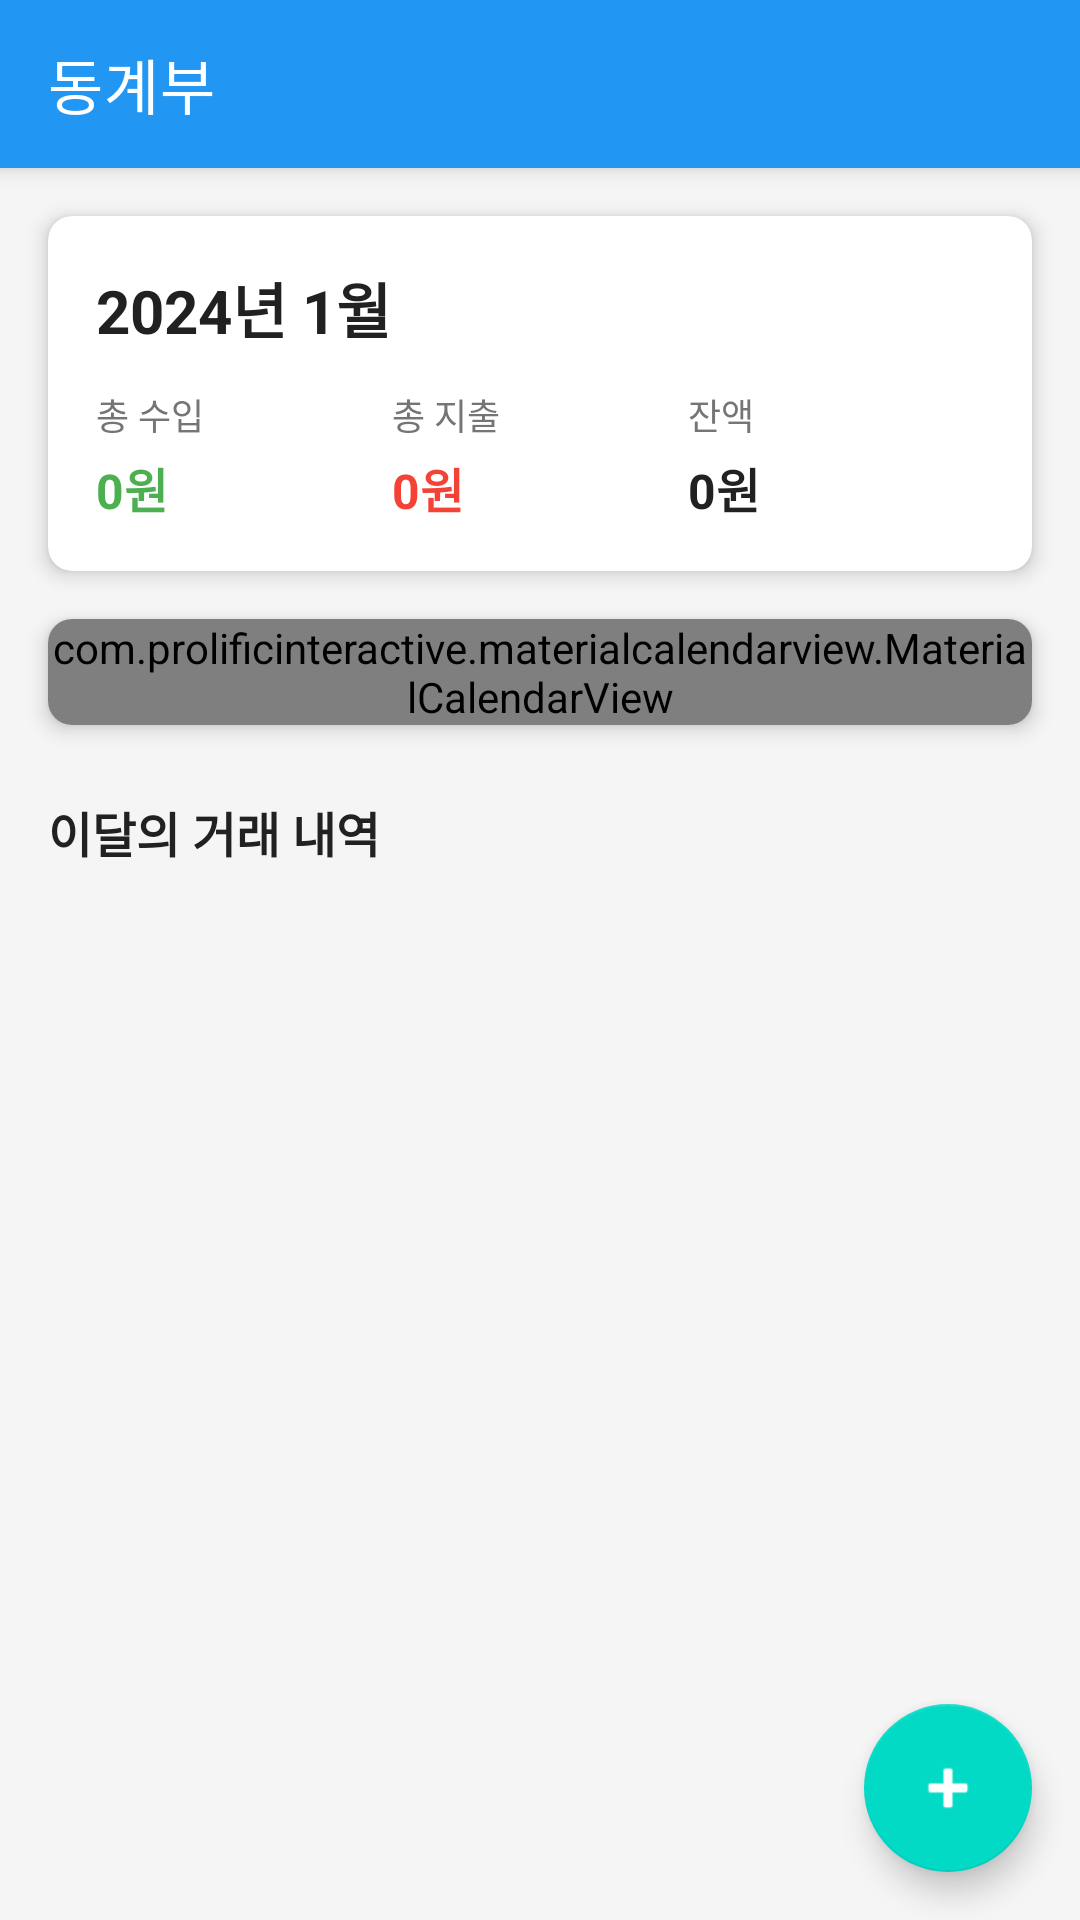

Produce the Android XML layout that renders to this screen, including the resource entries it uses.
<!-- AndroidManifest.xml: activity theme Theme.FinanceTracker.NoActionBar -->
<!-- res/layout/activity_main.xml -->
<?xml version="1.0" encoding="utf-8"?>
<androidx.coordinatorlayout.widget.CoordinatorLayout
    xmlns:android="http://schemas.android.com/apk/res/android"
    xmlns:app="http://schemas.android.com/apk/res-auto"
    android:layout_width="match_parent"
    android:layout_height="match_parent"
    android:background="@color/background">

    <com.google.android.material.appbar.AppBarLayout
        android:id="@+id/appBarLayout"
        android:layout_width="match_parent"
        android:layout_height="wrap_content"
        android:background="@color/primary"
        app:elevation="4dp">

        <androidx.appcompat.widget.Toolbar
            android:id="@+id/toolbar"
            android:layout_width="match_parent"
            android:layout_height="?attr/actionBarSize"
            app:title="@string/app_name"
            app:titleTextColor="@color/white"
            app:popupTheme="@style/ThemeOverlay.AppCompat.Light" />

    </com.google.android.material.appbar.AppBarLayout>

    <androidx.core.widget.NestedScrollView
        android:layout_width="match_parent"
        android:layout_height="match_parent"
        app:layout_behavior="@string/appbar_scrolling_view_behavior">

        <LinearLayout
            android:layout_width="match_parent"
            android:layout_height="wrap_content"
            android:orientation="vertical">

            
            <androidx.cardview.widget.CardView
                android:layout_width="match_parent"
                android:layout_height="wrap_content"
                android:layout_margin="16dp"
                app:cardCornerRadius="8dp"
                app:cardElevation="4dp">

                <LinearLayout
                    android:layout_width="match_parent"
                    android:layout_height="wrap_content"
                    android:orientation="vertical"
                    android:padding="16dp">

                    <TextView
                        android:id="@+id/monthYearText"
                        android:layout_width="wrap_content"
                        android:layout_height="wrap_content"
                        android:text="2024년 1월"
                        android:textSize="20sp"
                        android:textStyle="bold"
                        android:textColor="@color/text_primary"/>

                    <LinearLayout
                        android:layout_width="match_parent"
                        android:layout_height="wrap_content"
                        android:orientation="horizontal"
                        android:layout_marginTop="12dp">

                        <LinearLayout
                            android:layout_width="0dp"
                            android:layout_height="wrap_content"
                            android:layout_weight="1"
                            android:orientation="vertical">

                            <TextView
                                android:layout_width="wrap_content"
                                android:layout_height="wrap_content"
                                android:text="@string/total_income"
                                android:textSize="12sp"
                                android:textColor="@color/text_secondary"/>

                            <TextView
                                android:id="@+id/totalIncomeText"
                                android:layout_width="wrap_content"
                                android:layout_height="wrap_content"
                                android:text="0원"
                                android:textSize="16sp"
                                android:textStyle="bold"
                                android:textColor="@color/income_color"
                                android:layout_marginTop="4dp"/>
                        </LinearLayout>

                        <LinearLayout
                            android:layout_width="0dp"
                            android:layout_height="wrap_content"
                            android:layout_weight="1"
                            android:orientation="vertical">

                            <TextView
                                android:layout_width="wrap_content"
                                android:layout_height="wrap_content"
                                android:text="@string/total_expense"
                                android:textSize="12sp"
                                android:textColor="@color/text_secondary"/>

                            <TextView
                                android:id="@+id/totalExpenseText"
                                android:layout_width="wrap_content"
                                android:layout_height="wrap_content"
                                android:text="0원"
                                android:textSize="16sp"
                                android:textStyle="bold"
                                android:textColor="@color/expense_color"
                                android:layout_marginTop="4dp"/>
                        </LinearLayout>

                        <LinearLayout
                            android:layout_width="0dp"
                            android:layout_height="wrap_content"
                            android:layout_weight="1"
                            android:orientation="vertical">

                            <TextView
                                android:layout_width="wrap_content"
                                android:layout_height="wrap_content"
                                android:text="@string/balance"
                                android:textSize="12sp"
                                android:textColor="@color/text_secondary"/>

                            <TextView
                                android:id="@+id/balanceText"
                                android:layout_width="wrap_content"
                                android:layout_height="wrap_content"
                                android:text="0원"
                                android:textSize="16sp"
                                android:textStyle="bold"
                                android:textColor="@color/text_primary"
                                android:layout_marginTop="4dp"/>
                        </LinearLayout>
                    </LinearLayout>
                </LinearLayout>
            </androidx.cardview.widget.CardView>

            
            <androidx.cardview.widget.CardView
                android:layout_width="match_parent"
                android:layout_height="wrap_content"
                android:layout_marginStart="16dp"
                android:layout_marginEnd="16dp"
                android:layout_marginBottom="8dp"
                app:cardCornerRadius="8dp"
                app:cardElevation="4dp">

                <com.prolificinteractive.materialcalendarview.MaterialCalendarView
                    android:id="@+id/calendarView"
                    android:layout_width="match_parent"
                    android:layout_height="wrap_content"
                    app:mcv_showOtherDates="all"
                    app:mcv_selectionColor="@color/primary"/>
            </androidx.cardview.widget.CardView>

            
            <TextView
                android:id="@+id/monthlyTransactionsHeader"
                android:layout_width="wrap_content"
                android:layout_height="wrap_content"
                android:text="이달의 거래 내역"
                android:textSize="16sp"
                android:textStyle="bold"
                android:textColor="@color/text_primary"
                android:layout_marginStart="16dp"
                android:layout_marginTop="16dp"
                android:layout_marginBottom="8dp"/>

            <androidx.recyclerview.widget.RecyclerView
                android:id="@+id/recentTransactionsRecyclerView"
                android:layout_width="match_parent"
                android:layout_height="wrap_content"
                android:layout_marginStart="16dp"
                android:layout_marginEnd="16dp"
                android:layout_marginBottom="80dp"
                android:nestedScrollingEnabled="false"/>

        </LinearLayout>

    </androidx.core.widget.NestedScrollView>

    
    <com.google.android.material.floatingactionbutton.FloatingActionButton
        android:id="@+id/fabAddTransaction"
        android:layout_width="wrap_content"
        android:layout_height="wrap_content"
        android:layout_gravity="bottom|end"
        android:layout_margin="16dp"
        android:src="@android:drawable/ic_input_add"
        android:contentDescription="@string/add_transaction"
        app:tint="@color/white"/>

</androidx.coordinatorlayout.widget.CoordinatorLayout>
<!-- resources referenced by this layout -->
<resources>
  <color name="background">#F5F5F5</color>
  <color name="expense_color">#F44336</color>
  <color name="income_color">#4CAF50</color>
  <color name="primary">#2196F3</color>
  <color name="text_primary">#212121</color>
  <color name="text_secondary">#757575</color>
  <color name="white">#FFFFFFFF</color>
  <string name="add_transaction">거래 추가</string>
  <string name="app_name">동계부</string>
  <string name="balance">잔액</string>
  <string name="total_expense">총 지출</string>
  <string name="total_income">총 수입</string>
  <style name="Theme.FinanceTracker.NoActionBar">
          <item name="windowActionBar">false</item>
          <item name="windowNoTitle">true</item>
      </style>
</resources>
